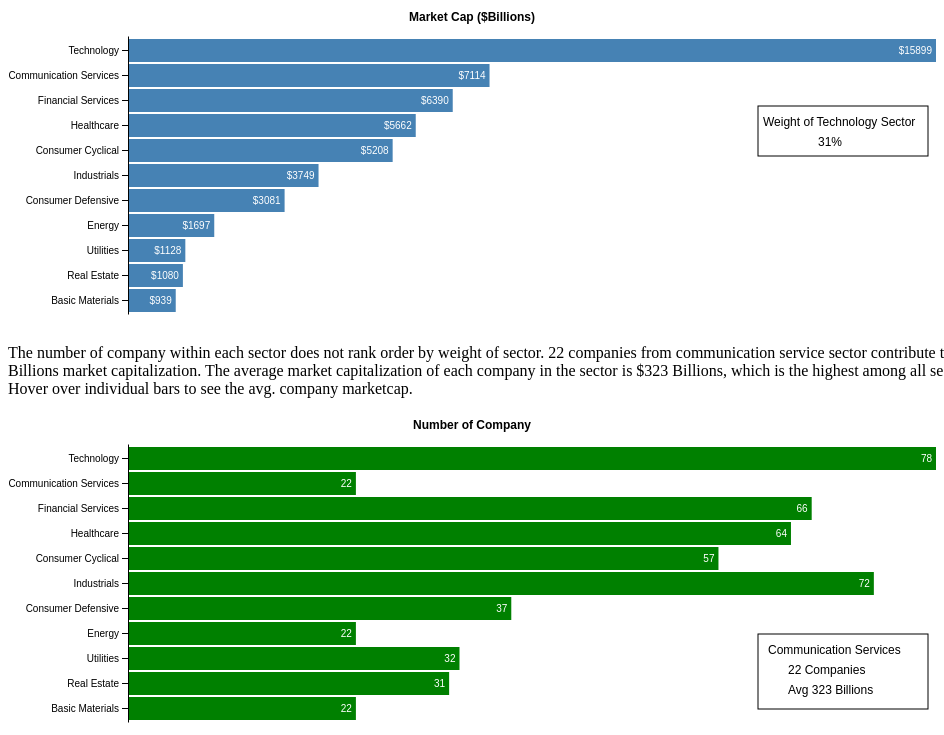
D3 v7 page, settled after 480 driven frames (8 s of simulated time); the page loaded 1 data file(s).


        const barHeight = 25;
        const marginTop = 30;
        const marginRight = 0;
        const marginBottom = 10;
        const marginLeft = 120;
        const width = 928;
        const height = Math.ceil((11 + 0.1) * barHeight) + marginTop + marginBottom;

        d3.csv("spy500_sector.csv").then(data => {
            // Parse the data
            data.forEach(d => {
                d.company_number = +d.company_number;
                d.marketcap = +d.marketcap;
            });

            // Create the scales.
        const x = d3.scaleLinear()
            .domain([0, d3.max(data, d => d.marketcap)])
            .range([marginLeft, width - marginRight]);

        const y = d3.scaleBand()
            .domain(d3.sort(data, d => -d.marketcap).map(d => d.Sector))
            .rangeRound([marginTop, height - marginBottom])
            .padding(0.1);

        // Create a value format.
        // const format = x.tickFormat(20, "%");
        const formatBillions = d => `${Math.round(d / 1e9)}`;
        // const format = x.tickFormat(d3.format(".0b"));

        // Create the SVG container.
        const svg = d3.select("#chart_industry_weight").append("svg")
            .attr("width", width)
            .attr("height", height)
            .attr("viewBox", [0, 0, width, height])
            .attr("style", "max-width: 100%; height: auto; font: 10px sans-serif;");

        // Append a rect for each letter.
        svg.append("g")
            .attr("fill", "steelblue")
            .selectAll()
            .data(data)
            .join("rect")
            .attr("x", x(0))
            .attr("y", (d) => y(d.Sector))
            .attr("width", (d) => x(d.marketcap) - x(0))
            .attr("height", y.bandwidth());

        // Append a label for each letter.
        svg.append("g")
            .attr("fill", "white")
            .attr("text-anchor", "end")
            .selectAll()
            .data(data)
            .join("text")
            .attr("x", (d) => x(d.marketcap))
            .attr("y", (d) => y(d.Sector) + y.bandwidth() / 2)
            .attr("dy", "0.35em")
            .attr("dx", -4)
            .text((d) => `$${Math.round(d.marketcap / 1e9)}`)
            // .call((text) => text.filter(d => x(d.marketcap) - x(0) < 20) // short bars
            //     .attr("dx", +4)
            //     .attr("fill", "black")
            //     .attr("text-anchor", "start"));

         // svg.append("text")
         //        .attr("transform", "translate(" + (width/2) + " ," + marginTop + ")")
         //        .style("text-anchor", "middle")
         //        .text("Market Cap");

        svg.append("text")
                .attr("class", "chart-title") // Apply the CSS class
                .attr("x", width / 2)
                .attr("y", marginTop / 2)
                .text("Market Cap ($Billions)");

        // Create the axes.
        // svg.append("g")
        //     .attr("transform", `translate(0,${marginTop})`)
        //     .call(d3.axisTop(x).ticks(width / 240),formatBillions)
        //     .call(g => g.select(".domain").remove());

        svg.append("g")
            .attr("transform", `translate(${marginLeft},0)`)
            .call(d3.axisLeft(y).tickSizeOuter(0));

            // Add annotation box
            const annotationWidth = 170;
            const annotationHeight = 50;
            svg.append("rect")
                .attr("class", "annotation")
                .attr("x", 750)
                .attr("y", 100)
                .attr("width", annotationWidth)
                .attr("height", annotationHeight);

            svg.append("text")
                .attr("class", "annotation-text")
                .attr("x", 755)
                .attr("y", 120)
                .text(" Weight of Technology Sector")

            ;

            svg.append("text")
                .attr("class", "annotation-text")
                .attr("x", 810)
                .attr("y", 140)
                .text("31%")

        }).catch(error => {
            console.error('Error loading or parsing data:', error);
        });
    

        // const barHeight = 25;
        // const marginTop = 30;
        // const marginRight = 0;
        // const marginBottom = 10;
        // const marginLeft = 120;
        // const width = 928;
        // const height = Math.ceil((11 + 0.1) * barHeight) + marginTop + marginBottom;

        d3.csv("spy500_sector.csv").then(data => {
            // Parse the data
            data.forEach(d => {
                d.company_number = +d.company_number;
                d.marketcap = +d.marketcap;
                d.avg_marketcap = +d.avg_marketcap;
            });

            // Create the scales.
            const x = d3.scaleLinear()
                .domain([0, d3.max(data, d => d.company_number)])
                .range([marginLeft, width - marginRight]);

            const y = d3.scaleBand()
                .domain(d3.sort(data, d => -d.marketcap).map(d => d.Sector))
                .rangeRound([marginTop, height - marginBottom])
                .padding(0.1);

            // Create a value format.
            // const format = x.tickFormat(20, "%");
            const formatBillions = d => `${Math.round(d / 1e9)}Billions`;
            // const format = x.tickFormat(d3.format(".0b"));

            // Create the SVG container.
            const svg = d3.select("#chart_n_company").append("svg")
                .attr("width", width)
                .attr("height", height)
                .attr("viewBox", [0, 0, width, height])
                .attr("style", "max-width: 100%; height: auto; font: 10px sans-serif;");

            const tooltip = d3.select("body").append("div")
                .attr("class", "tooltip")
                .style("display", "none");
            // Append a rect for each letter.
            svg.append("g")
                .attr("fill", "green")
                .selectAll()
                .data(data)
                .join("rect")
                .attr("x", x(0))
                .attr("y", (d) => y(d.Sector))
                .attr("width", (d) => x(d.company_number) - x(0))
                .attr("height", y.bandwidth())
                .on("mouseover", function(event, d) {
                    tooltip.style("display", "block")
                        .html(`Sector: ${d.Sector}<br>Number of Companies: ${d.company_number}<br> Avg Market Cap: ${formatBillions(d.avg_marketcap)}`);
                })
                .on("mousemove", function(event) {
                    tooltip.style("left", (event.pageX + 5) + "px")
                        .style("top", (event.pageY - 28) + "px");
                })
                .on("mouseout", function() {
                    tooltip.style("display", "none");
                });

            // Append a label for each letter.
            svg.append("g")
                .attr("fill", "white")
                .attr("text-anchor", "end")
                .selectAll()
                .data(data)
                .join("text")
                .attr("x", (d) => x(d.company_number))
                .attr("y", (d) => y(d.Sector) + y.bandwidth() / 2)
                .attr("dy", "0.35em")
                .attr("dx", -4)
                .text((d) => `${d.company_number}`)
                .call((text) => text.filter(d => x(d.company_number) - x(0) < 20) // short bars
                    .attr("dx", +4)
                    .attr("fill", "black")
                    .attr("text-anchor", "start"));

            // svg.append("text")
            //     .attr("transform", "translate(" + (width/2) + " ," + marginTop + ")")
            //     .style("text-anchor", "middle")
            //     .text("Number of Company");

            svg.append("text")
                .attr("class", "chart-title") // Apply the CSS class
                .attr("x", width / 2)
                .attr("y", marginTop / 2)
                .text("Number of Company");

            // Create the axes.
            // svg.append("g")
            //     .attr("transform", `translate(0,${marginTop})`)
            //     .call(d3.axisTop(x).ticks(width / 240),formatBillions)
            //     .call(g => g.select(".domain").remove());

            svg.append("g")
                .attr("transform", `translate(${marginLeft},0)`)
                .call(d3.axisLeft(y).tickSizeOuter(0));

            // Add annotation box
            const annotationWidth = 170;
            const annotationHeight = 75;
            svg.append("rect")
                .attr("class", "annotation")
                .attr("x", 750)
                .attr("y", 220)
                .attr("width", annotationWidth)
                .attr("height", annotationHeight);

            svg.append("text")
                .attr("class", "annotation-text")
                .attr("x", 760)
                .attr("y", 240)
                .text("Communication Services")

            ;

            svg.append("text")
                .attr("class", "annotation-text")
                .attr("x", 780)
                .attr("y", 260)
                .text("22 Companies")

            svg.append("text")
                .attr("class", "annotation-text")
                .attr("x", 780)
                .attr("y", 280)
                .text(" Avg 323 Billions")

        }).catch(error => {
            console.error('Error loading or parsing data:', error);
        });
    

### data: spy500_sector.csv
Sector, marketcap, company_number, avg_marketcap
Basic Materials, 939213286912, 22, 42691513041
Communication Services, 7113810424832, 22, 323355019311
Consumer Cyclical, 5207514890752, 57, 91359910364
Consumer Defensive, 3081376404480, 37, 83280443364
Energy, 1697200332800, 22, 77145469673
Financial Services, 6389737756672, 66, 96814208434
Healthcare, 5661717380096, 64, 88464334064
Industrials, 3749141992960, 72, 52071416569
Real Estate, 1080099971072, 31, 34841934551
Technology, 15899005734912, 78, 203833406858
Utilities, 1128116282368, 32, 35253633824